Labelled photos from "image_machine_learning", an image-classification folder in YoanBosko/TUBESAI. The possible labels are: manusia AI, human real photo, pemandangan AI, landscape real photo.

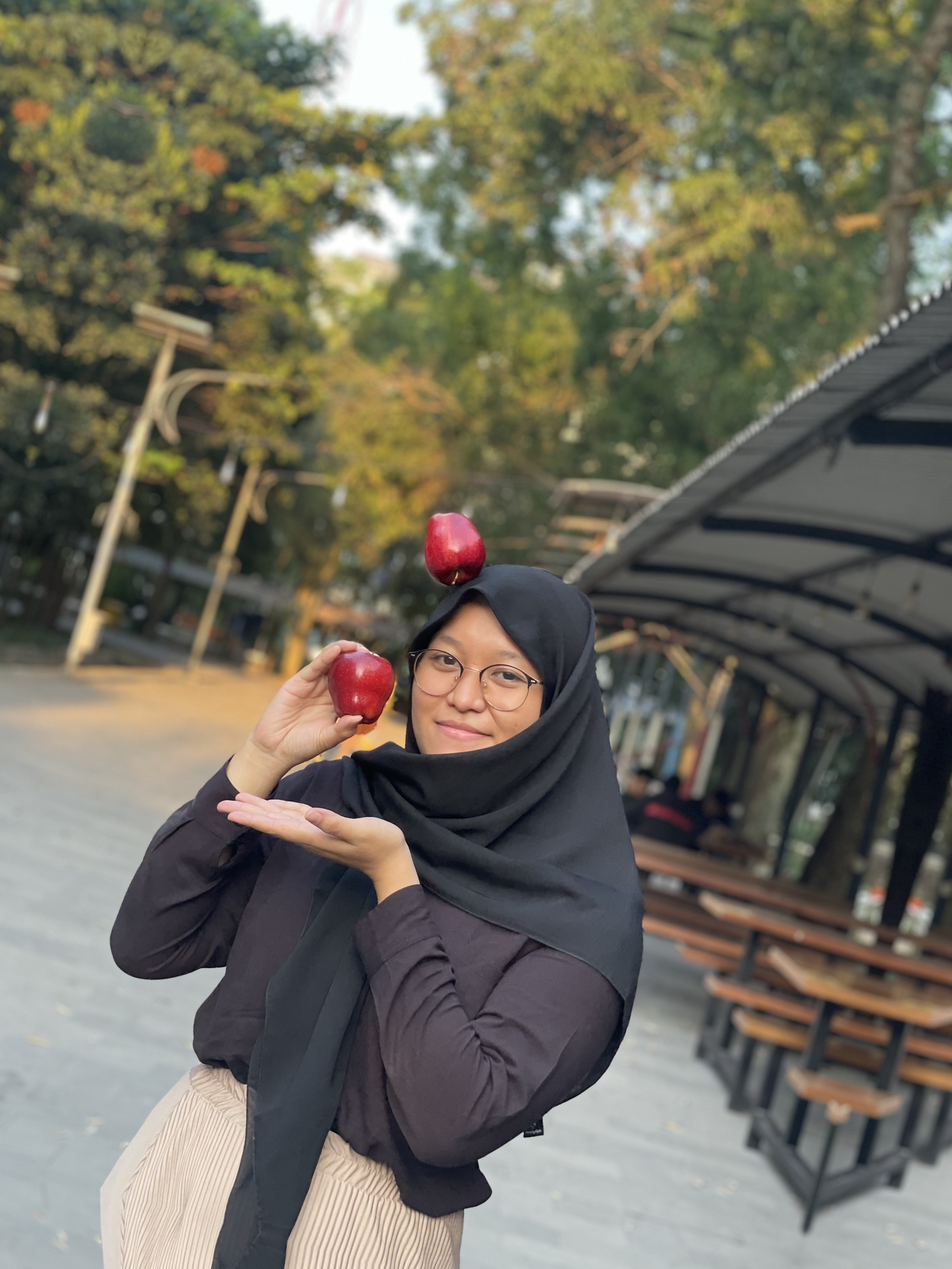
Label: human real photo

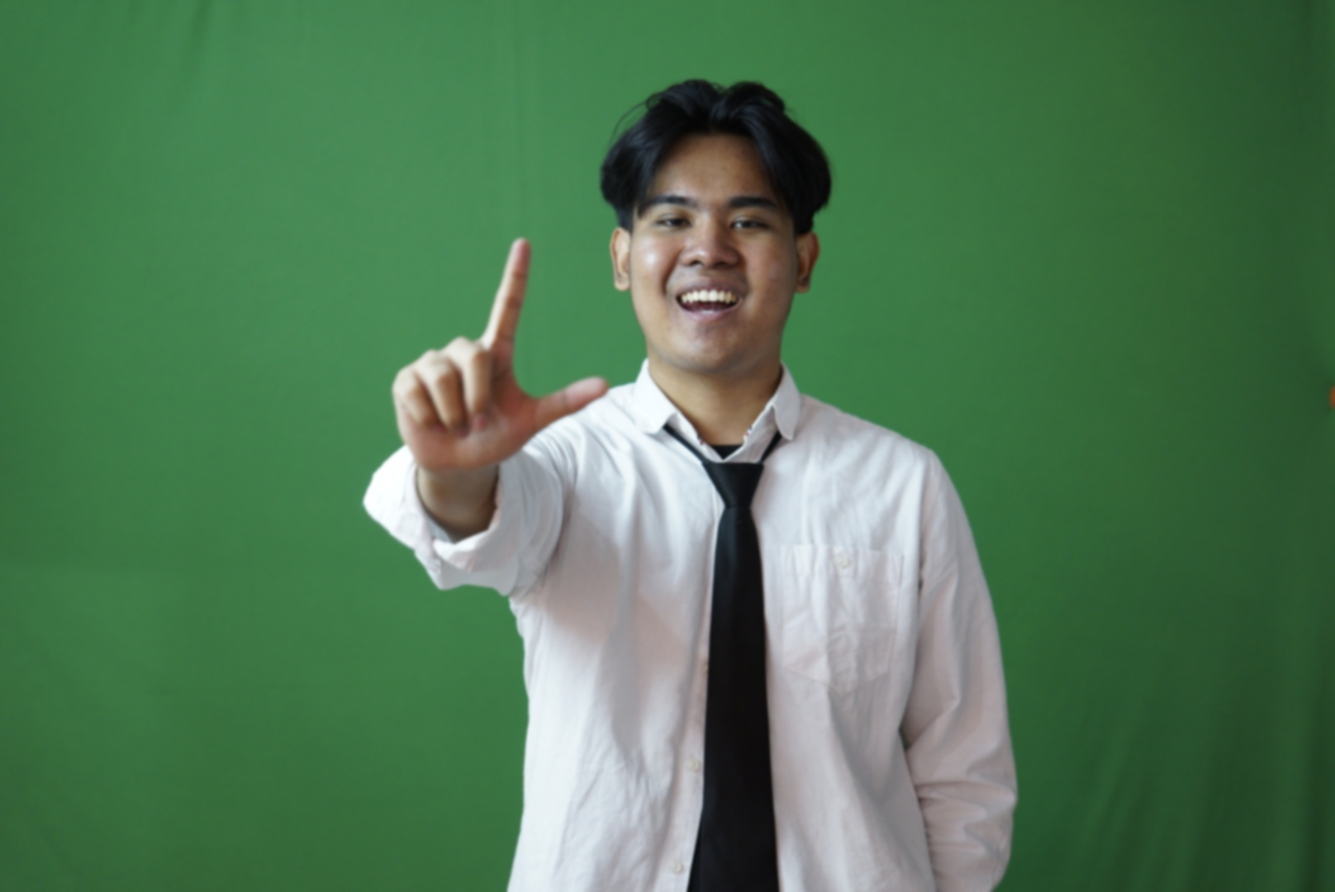
Label: human real photo

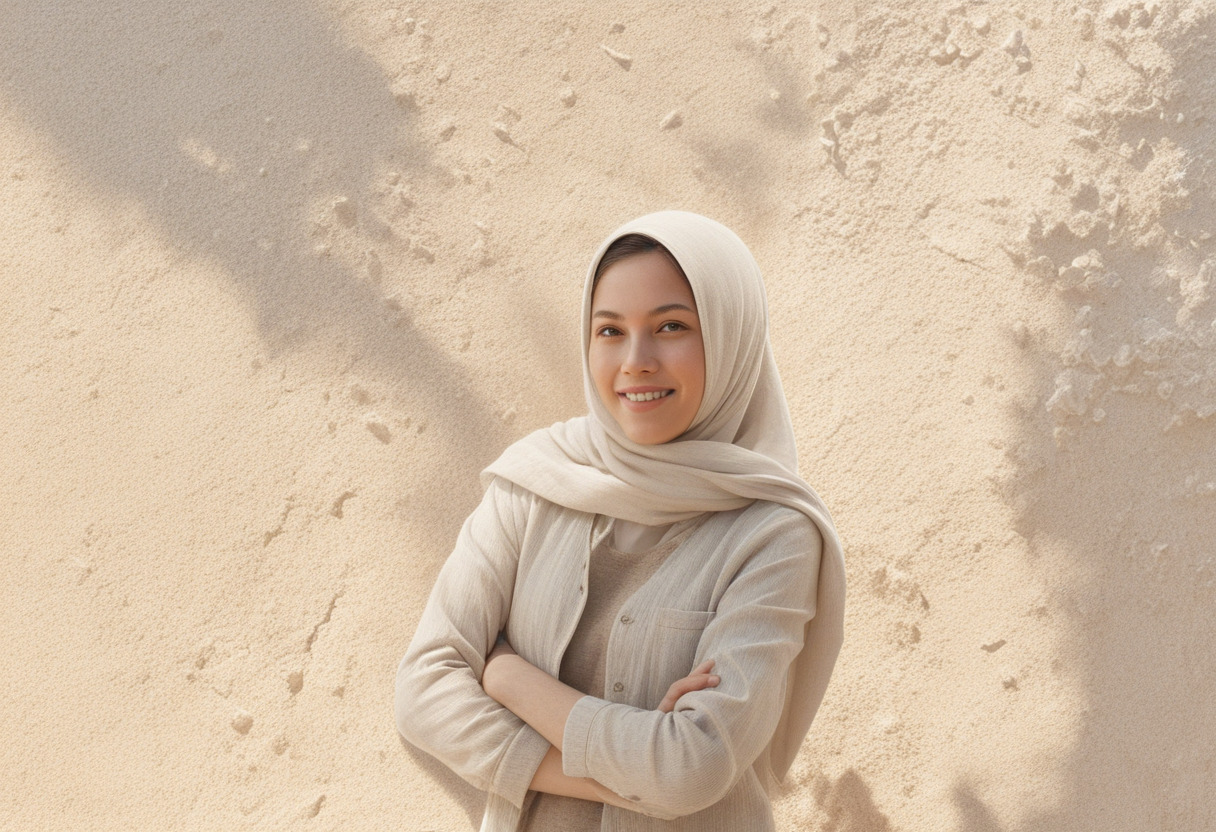
Label: manusia AI

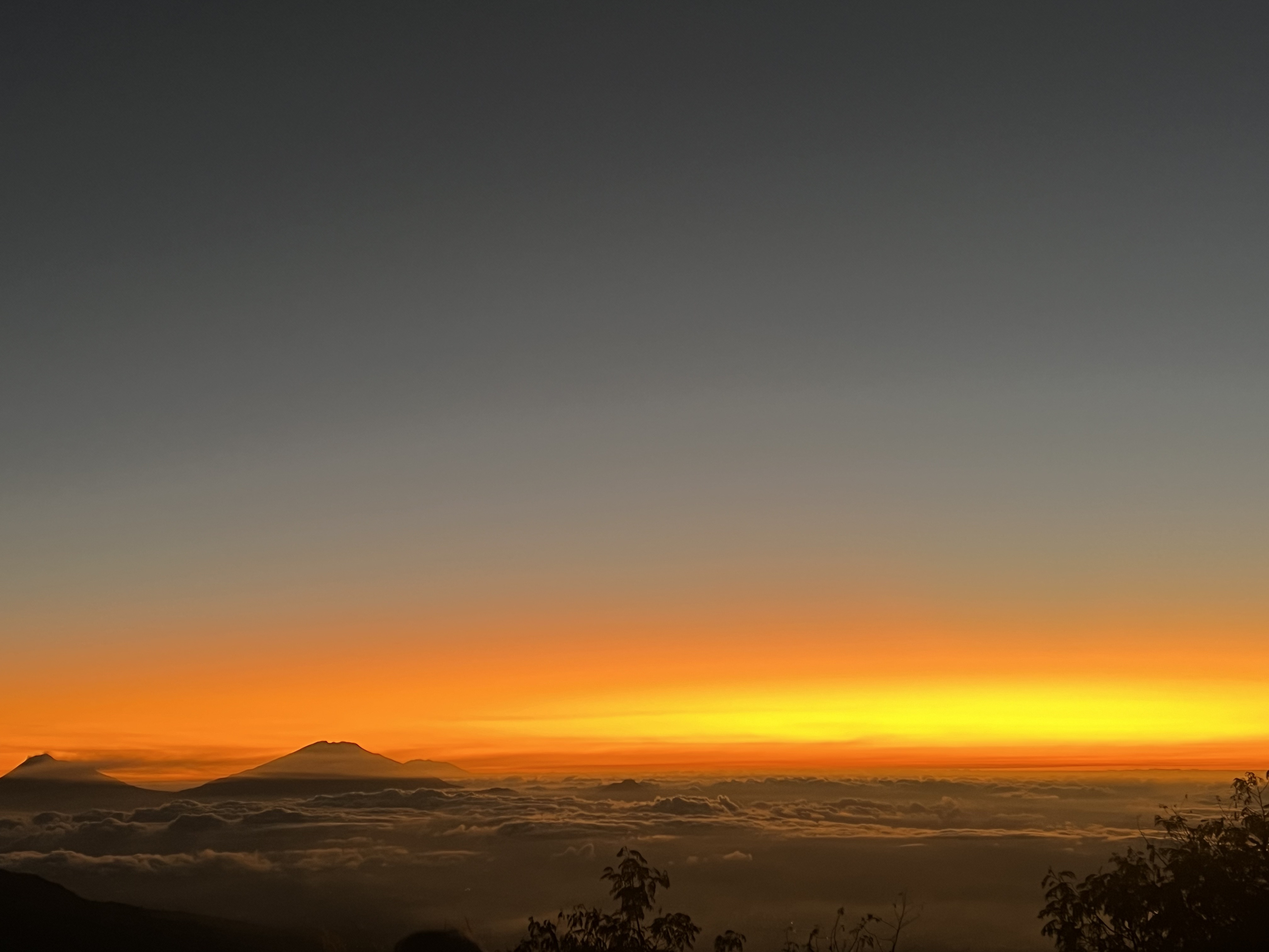
Label: landscape real photo

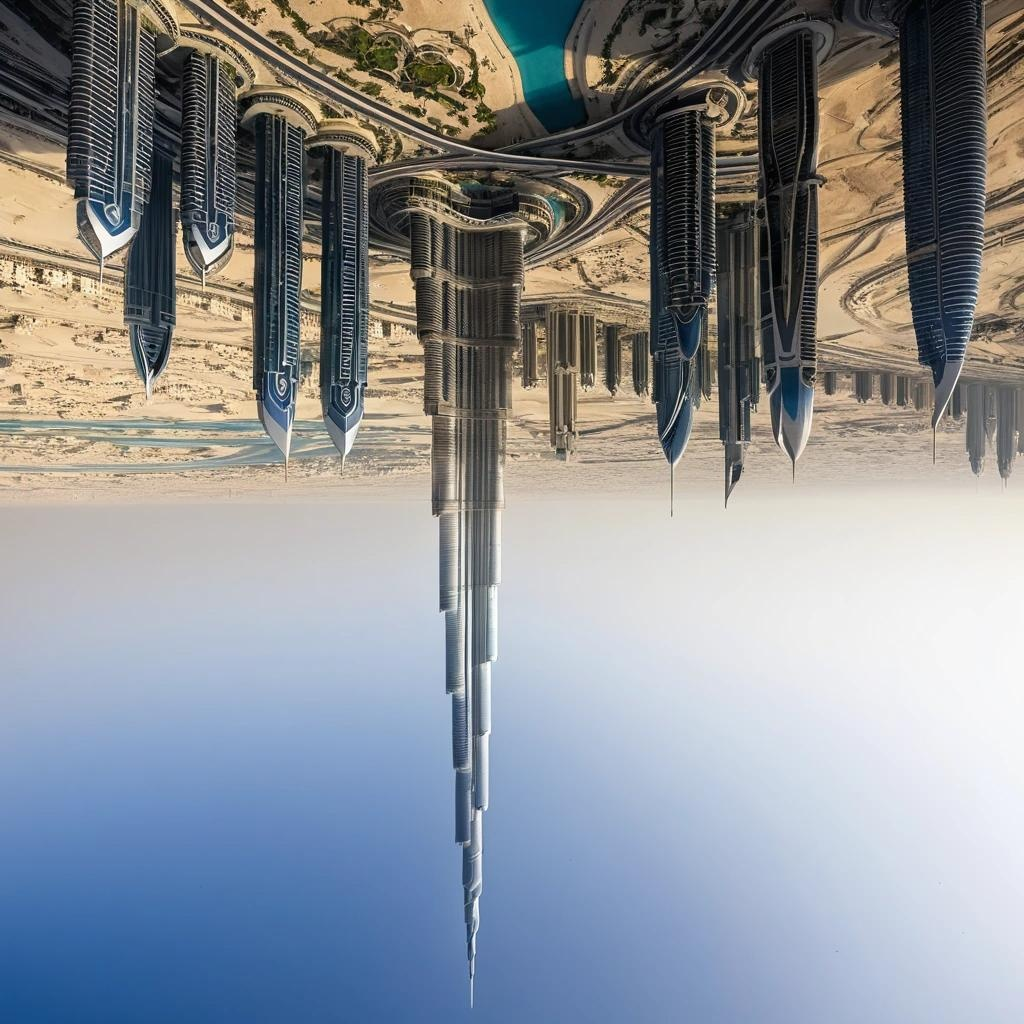
Label: pemandangan AI

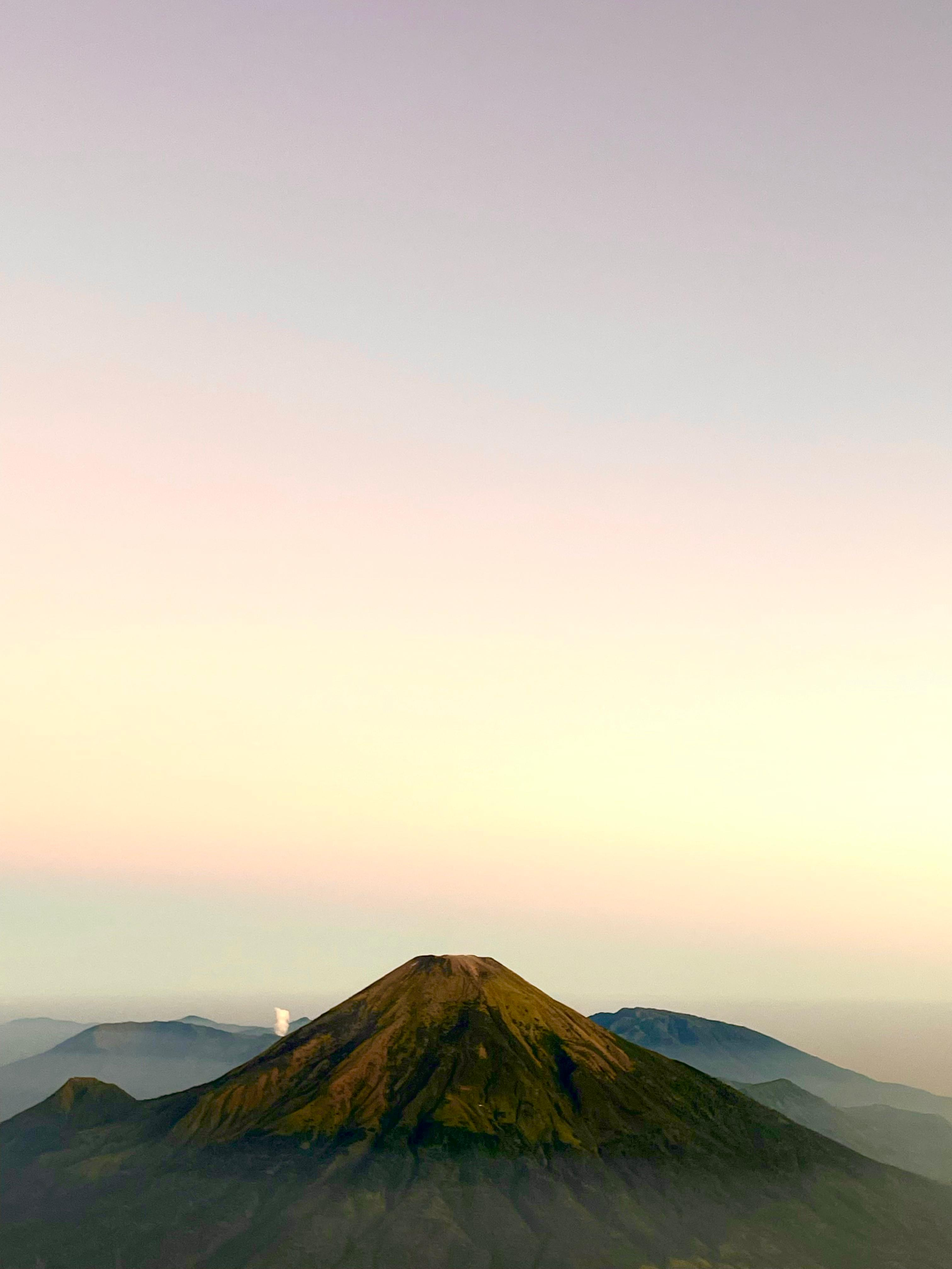
Label: landscape real photo
